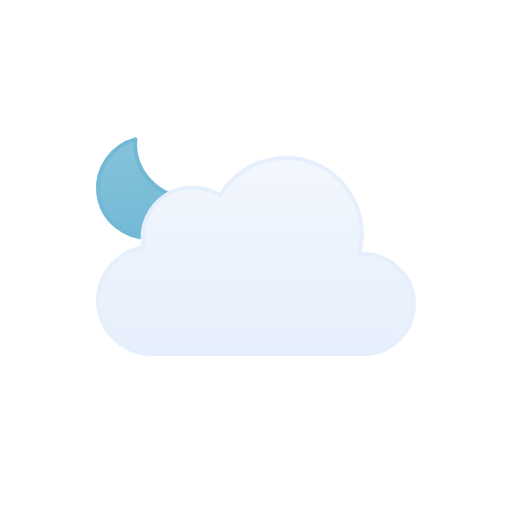
t = 0.00 s
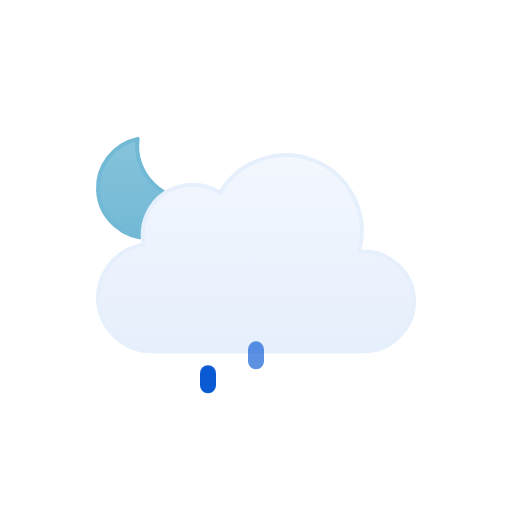
t = 0.50 s
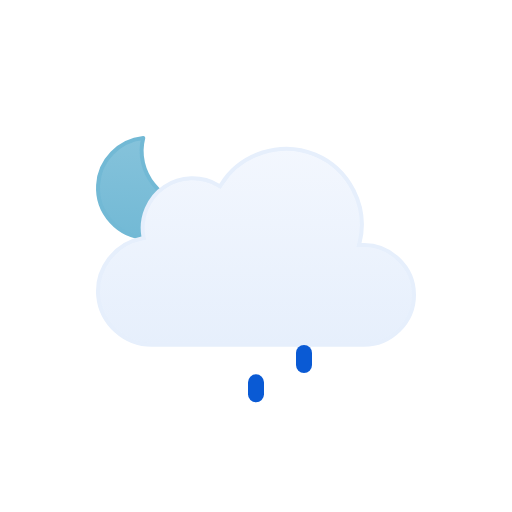
t = 1.00 s
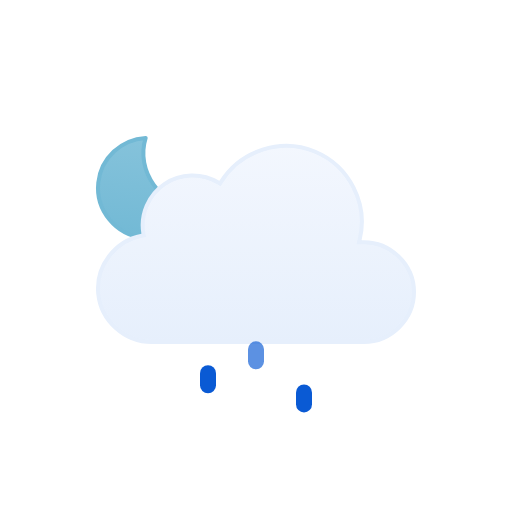
t = 1.50 s
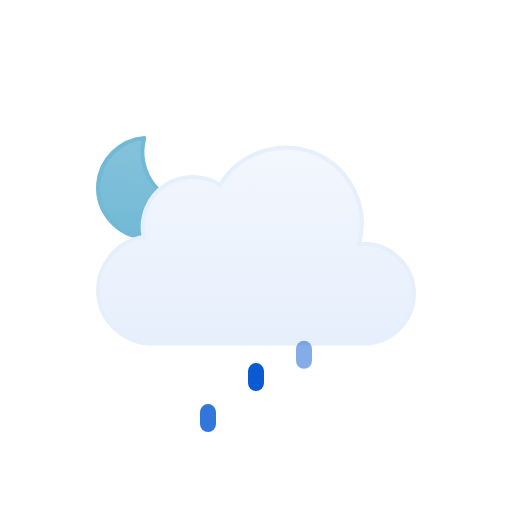
t = 1.88 s
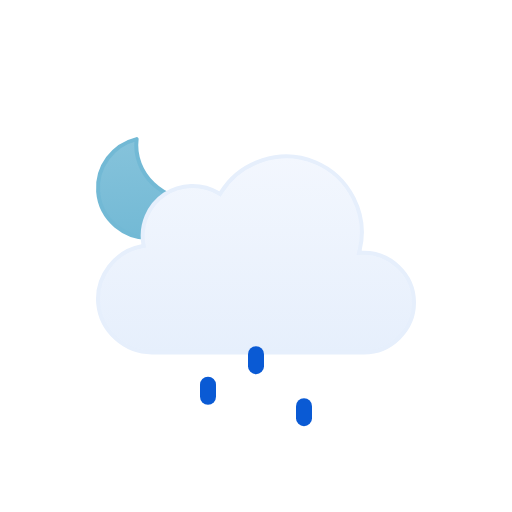
t = 2.63 s

The animated SVG that drew these frames (rendered in a browser with its animation timeline set to each time). Animation: 8 SMIL elements (animate=3,animateTransform=5); one cycle of 3.00 s, repeats indefinitely.

<!--
  Meteocons by Bas Milius — https://github.com/basmilius/meteocons
  Copyright (c) 2020-present Bas Milius. MIT License: see THIRD_PARTY_NOTICES.md.
-->
<svg viewBox="0 0 128 128" fill="none" xmlns="http://www.w3.org/2000/svg">
<g id="partly-cloudy-night-drizzle" clip-path="url(#clip0_1858_8518)">
<g id="Sky">
<g id="Moon">
<path id="Moon_2" d="M35.1152 34.5947C33.3777 43.1625 40.7532 51.2141 49.3135 50.7832C47.6732 55.8338 42.8891 59.4999 37.2178 59.5C30.188 59.5 24.5002 53.8786 24.5 46.959C24.5 40.7451 29.0879 35.5838 35.1152 34.5947Z" fill="url(#paint0_linear_1858_8518)" stroke="#72B9D5" stroke-linecap="round" stroke-linejoin="round"/>
<animateTransform attributeName="transform" type="rotate" values="-6 36.9 47.0;6 36.9 47.0;-6 36.9 47.0" dur="3s" begin="0s" repeatCount="indefinite" calcMode="spline" keySplines=".42 0 .58 1; .42 0 .58 1"/></g>
<g id="Clouds">
<g id="Cloud">
<path id="Cloud_2" d="M55.2623 48.4746C60.1227 40.6111 70.2975 37.38 78.8151 40.9434C87.3214 44.5023 92.138 54.0026 89.903 62.9648L89.7418 63.6143L90.4108 63.585C97.4203 63.2791 103.5 68.9917 103.5 76.0283C103.5 82.8395 97.7717 88.4997 90.9772 88.5H37.9537C31.1275 88.5018 25.2029 83.1709 24.5592 76.3604C23.9158 69.5518 28.7369 63.2124 35.443 61.9453L35.9264 61.8535L35.8424 61.3691C35.0256 56.6239 37.1258 51.7168 41.1051 49.0127C45.0951 46.3014 50.4459 46.1537 54.5797 48.6396L55.0026 48.8945L55.2623 48.4746Z" fill="url(#paint1_linear_1858_8518)" stroke="#E6EFFC" stroke-miterlimit="10"/>
</g>
<animateTransform attributeName="transform" type="translate" values="0 0;0 -3;0 0" dur="3s" begin="0s" repeatCount="indefinite" calcMode="spline" keySplines=".42 0 .58 1; .42 0 .58 1"/></g>
</g>
<g id="Precipitation">
<g id="Raindrops">
<path id="Raindrop 1" d="M52 87V90" stroke="#0A5AD4" stroke-width="4" stroke-linecap="round"><animateTransform attributeName="transform" type="translate" values="0 0;0 20" dur="1s" begin="0s" repeatCount="indefinite" calcMode="spline" keySplines=".42 0 1 1"/><animate attributeName="opacity" values="0;1;1;0" dur="1s" begin="0s" repeatCount="indefinite" keyTimes="0;0.15;0.85;1"/></path>
<path id="Raindrop 2" d="M64 87V90" stroke="#0A5AD4" stroke-width="4" stroke-linecap="round" opacity="0"><animateTransform attributeName="transform" type="translate" values="0 0;0 20" dur="1s" begin="0.4s" repeatCount="indefinite" calcMode="spline" keySplines=".42 0 1 1"/><animate attributeName="opacity" values="0;1;1;0" dur="1s" begin="0.4s" repeatCount="indefinite" keyTimes="0;0.15;0.85;1"/></path>
<path id="Raindrop 3" d="M76 87V90" stroke="#0A5AD4" stroke-width="4" stroke-linecap="round" opacity="0"><animateTransform attributeName="transform" type="translate" values="0 0;0 20" dur="1s" begin="0.8s" repeatCount="indefinite" calcMode="spline" keySplines=".42 0 1 1"/><animate attributeName="opacity" values="0;1;1;0" dur="1s" begin="0.8s" repeatCount="indefinite" keyTimes="0;0.15;0.85;1"/></path>
</g>
</g>
</g>
<defs>
<linearGradient id="paint0_linear_1858_8518" x1="37" y1="34" x2="37" y2="60" gradientUnits="userSpaceOnUse">
<stop stop-color="#86C3DB"/>
<stop offset="1" stop-color="#72B9D5"/>
</linearGradient>
<linearGradient id="paint1_linear_1858_8518" x1="64.0008" y1="39" x2="64.0008" y2="89" gradientUnits="userSpaceOnUse">
<stop stop-color="#F3F7FE"/>
<stop offset="1" stop-color="#E6EFFC"/>
</linearGradient>
<clipPath id="clip0_1858_8518">
<rect width="128" height="128" fill="white"/>
</clipPath>
</defs>
</svg>
